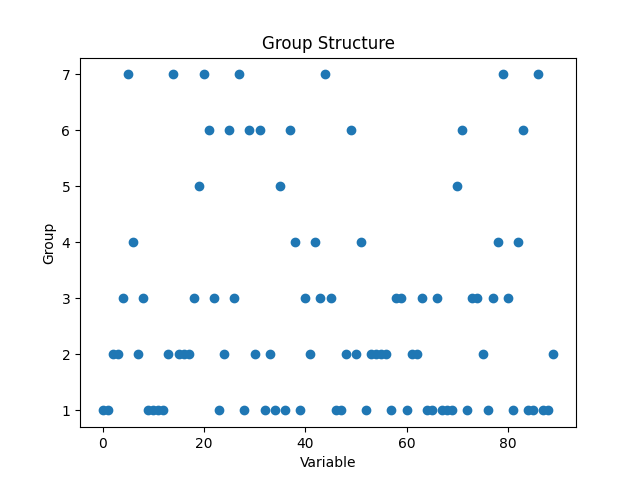

Data behind this chart, as committed beside it:
Variable, Group0, 1
1, 1
2, 2
3, 2
4, 3
5, 7
6, 4
7, 2
8, 3
9, 1
10, 1
11, 1
12, 1
13, 2
14, 7
15, 2
16, 2
17, 2
18, 3
19, 5
20, 7
21, 6
22, 3
23, 1
24, 2
25, 6
26, 3
27, 7
28, 1
29, 6
30, 2
31, 6
32, 1
33, 2
34, 1
35, 5
36, 1
37, 6
38, 4
39, 1
40, 3
41, 2
42, 4
43, 3
44, 7
45, 3
46, 1
47, 1
48, 2
49, 6
50, 2
51, 4
52, 1
53, 2
54, 2
55, 2
56, 2
57, 1
58, 3
59, 3
60, 1
... 29 more rows
